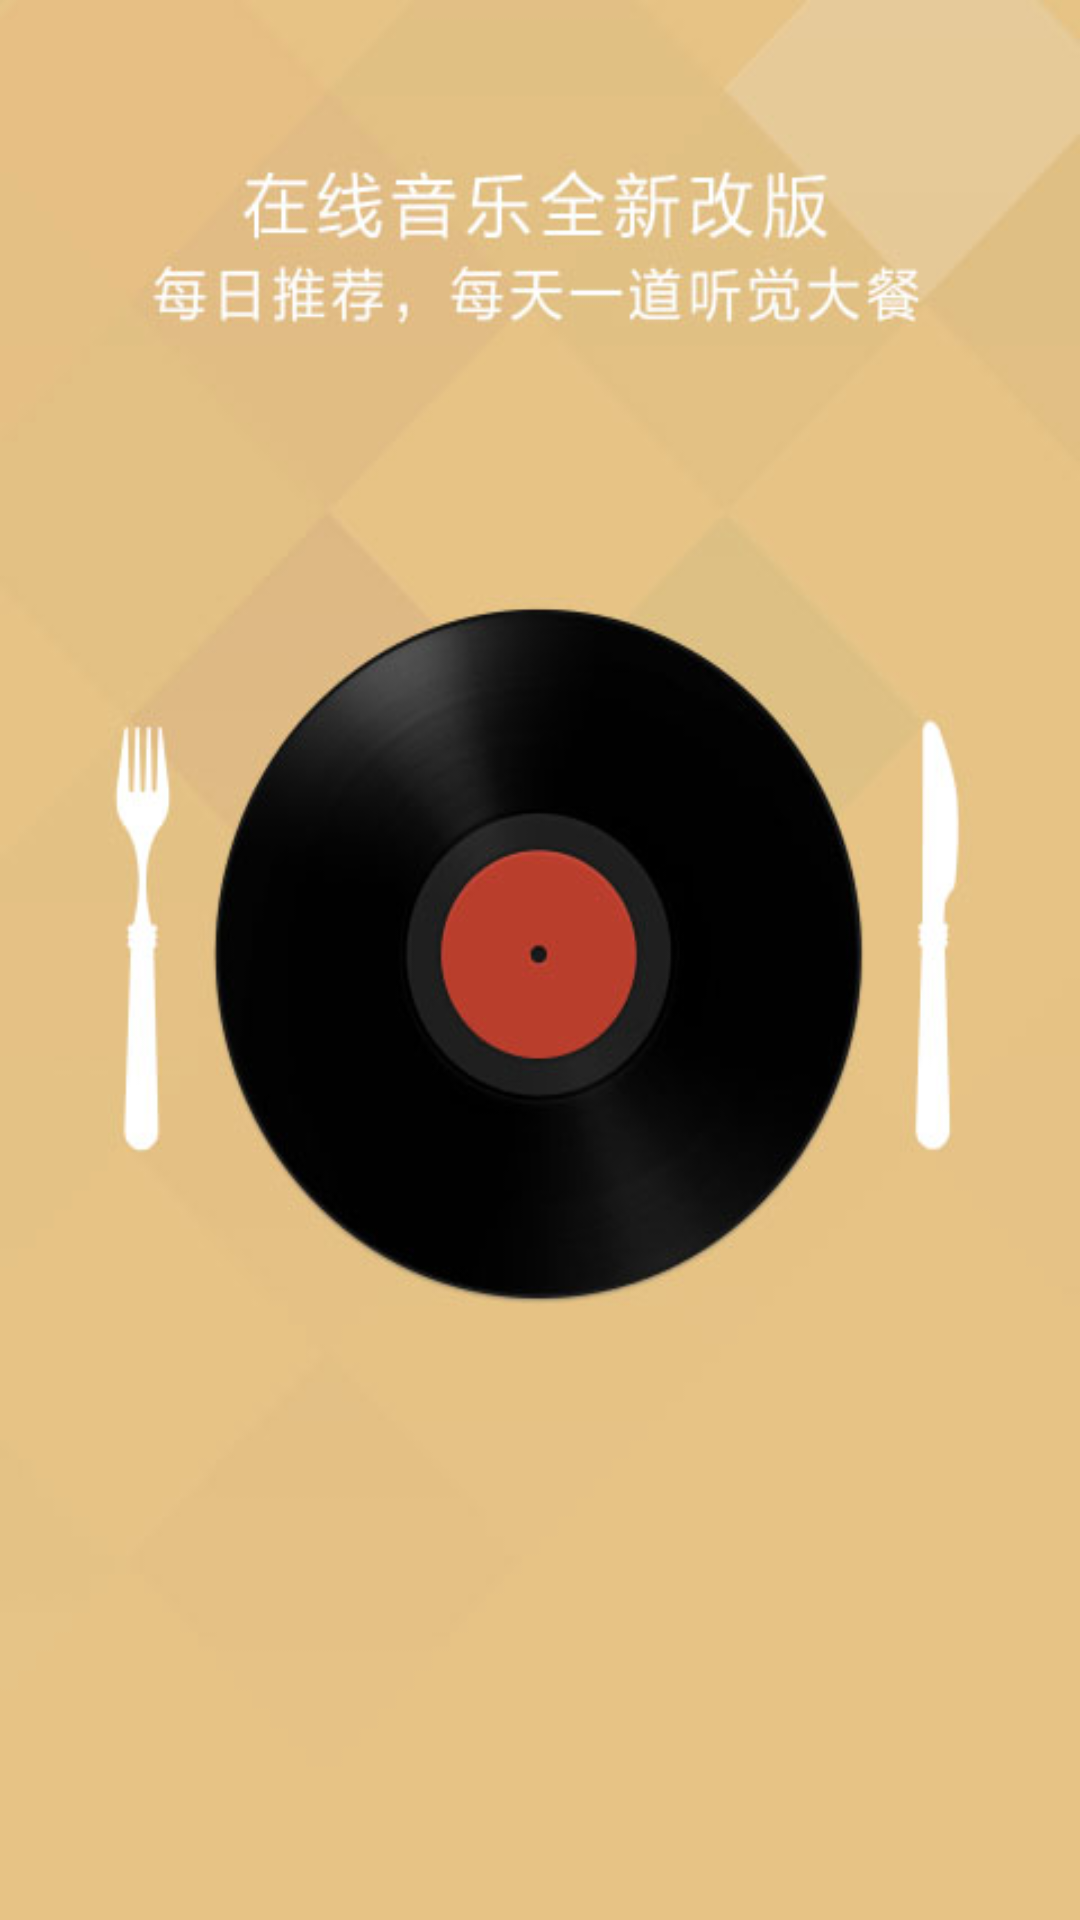

Here is an Android app screen rendered from its layout file. Give the layout XML and the strings, colors and styles it references.
<!-- AndroidManifest.xml: application theme AppTheme -->
<!-- res/layout/welcome_1.xml -->
<?xml version="1.0" encoding="utf-8"?>
<LinearLayout xmlns:android="http://schemas.android.com/apk/res/android"
    android:layout_width="match_parent"
    android:layout_height="match_parent"
    android:orientation="vertical"
    android:background="@drawable/welcome_1">
    

</LinearLayout>
<!-- resources referenced by this layout -->
<resources>
  <!-- drawable welcome_1: jpg bitmap (drawable-hdpi, 22545 bytes) -->
  <style name="AppTheme" parent="AppBaseTheme">
          
      </style>
  <style name="AppBaseTheme" parent="android:Theme.Light">
          
      </style>
</resources>
